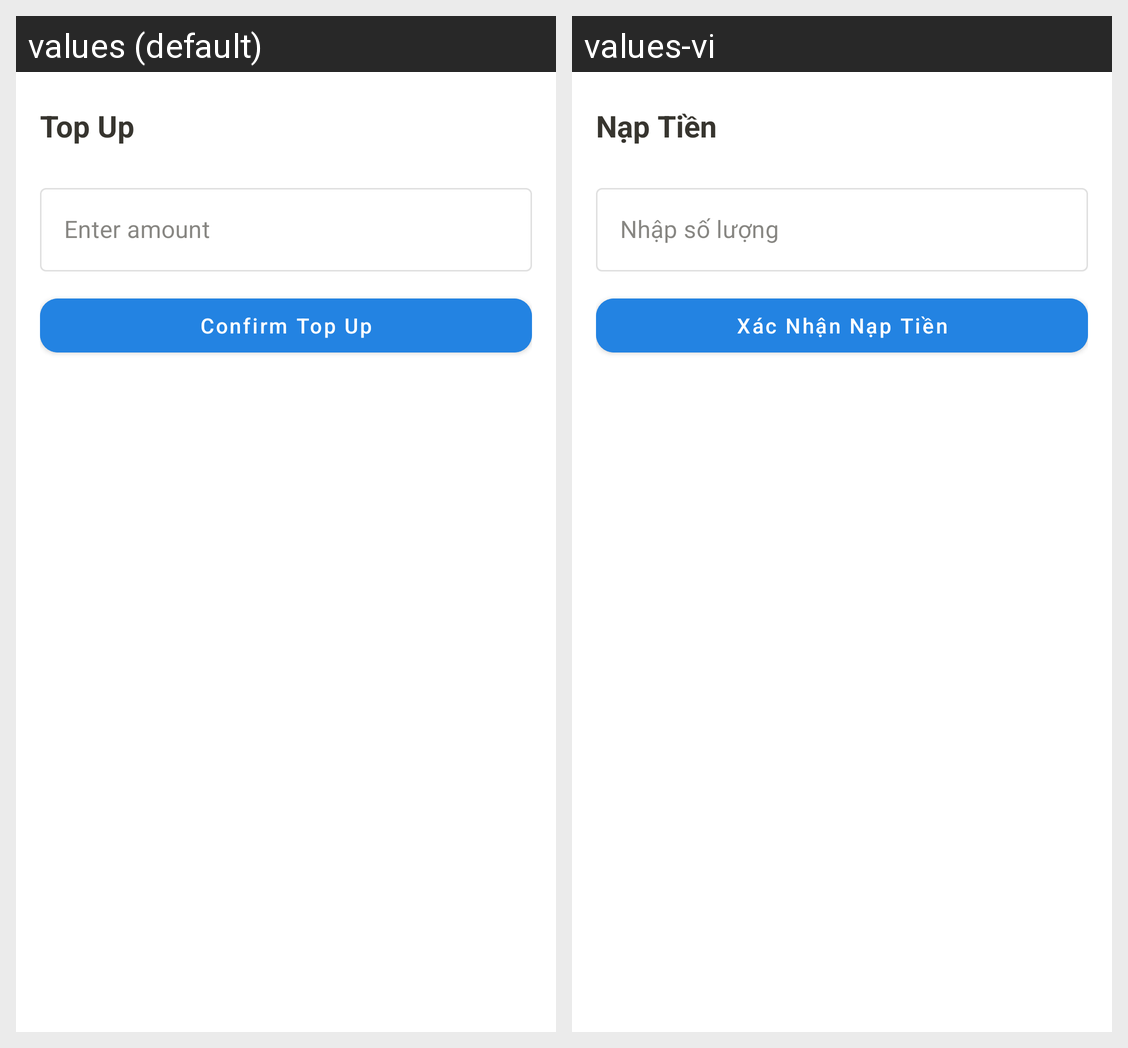

This grid shows one Android layout under two languages. Give, for every string resource on the screen, its name, the default text and each shown locale's text.
Android screen res/layout/dialog_top_up.xml rendered under 2 locales, left to right: values (default), values-vi. Device: Nexus 5 (rendered at 1080×1920; each locale shown at half size, 540×960, under a caption strip naming it); theme Theme.CarRental.
Strings drawn on this screen, with the default value and each locale's value (text and hints the layout hard-codes, and strings that could not be matched under every locale, appear in the picture but are not listed):

top_up
  values: Top Up
  values-vi: Nạp Tiền

enter_amount_hint
  values: Enter amount
  values-vi: Nhập số lượng

confirm_top_up
  values: Confirm Top Up
  values-vi: Xác Nhận Nạp Tiền
